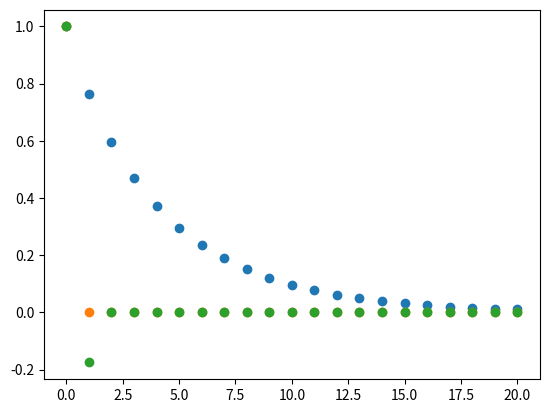

Source code (Python):
import numpy as np
import matplotlib.pyplot as plt
import pandas as pd
x = 1
y = 1
z = 1
max_iter = 20
alpha = 0.2
alphay = 2*np.e/(np.exp(2) - 1)
alphaz = 1
xlst = [x]
ylst = [y]
zlst = [z]
for i in range(max_iter):
    x -= alpha*np.sinh(x)
    xlst.append(x)
    y -= alphay*np.sinh(y)
    ylst.append(y)
    z -= alphaz*np.sinh(z)
    zlst.append(z)

plt.scatter(range(len(xlst)), xlst)
plt.scatter(range(len(xlst)), ylst)
plt.scatter(range(len(xlst)), zlst)

df = pd.DataFrame(data={"xvals":range(len(xlst)), "0.2":xlst, "1":zlst, "optimal":ylst})
df.to_csv("blatt7_data.csv", index = False)
plt.show()
